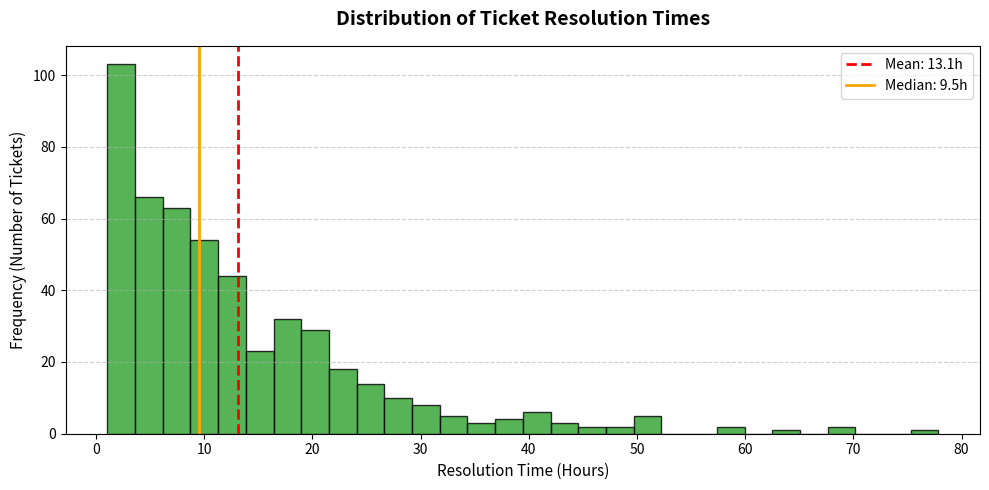

Recreate this plot in Python.
import pandas as pd
import numpy as np
import matplotlib.pyplot as plt

# -----------------------------
# 1. Generate the dataset first
# -----------------------------
np.random.seed(42)

n_tickets = 500
dates = pd.date_range(start='2026-01-01', end='2026-10-01', periods=n_tickets)

categories = ['Hardware', 'Software', 'Network', 'Access Control', 'Printer']
priorities = ['Low', 'Medium', 'High', 'Critical']
agents = ['Alex Smith', 'Maria Garcia', 'John Doe', 'Sarah Connor', 'Dev Patel']

data = {
    'Ticket_ID': [f'INC-{1000 + i}' for i in range(n_tickets)],
    'Date': np.random.choice(dates, n_tickets),
    'Category': np.random.choice(categories, n_tickets, p=[0.25, 0.35, 0.15, 0.15, 0.10]),
    'Priority': np.random.choice(priorities, n_tickets, p=[0.40, 0.35, 0.20, 0.05]),
    'Agent': np.random.choice(agents, n_tickets),
    'Resolution_Hours': np.random.exponential(scale=12, size=n_tickets) + 1,
    'SLA_Met': np.random.choice([True, False], n_tickets, p=[0.82, 0.18])
}

df = pd.DataFrame(data)
df = df.sort_values('Date').reset_index(drop=True)

# -----------------------------
# 2. Resolution time statistics
# -----------------------------
resolution_times = df['Resolution_Hours'].values

mean_time = np.mean(resolution_times)
median_time = np.median(resolution_times)
p90_time = np.percentile(resolution_times, 90)

print(f"--- Resolution Time Statistics (Hours) ---")
print(f"Mean Resolution Time:   {mean_time:.2f} hrs")
print(f"Median Resolution Time: {median_time:.2f} hrs")
print(f"90th Percentile (P90):  {p90_time:.2f} hrs\n")

# -----------------------------
# 3. Histogram plot
# -----------------------------
plt.figure(figsize=(10, 5))
plt.hist(resolution_times, bins=30, color='#2ca02c', edgecolor='black', alpha=0.8)

plt.axvline(mean_time, color='red', linestyle='--', linewidth=2, label=f'Mean: {mean_time:.1f}h')
plt.axvline(median_time, color='orange', linestyle='-', linewidth=2, label=f'Median: {median_time:.1f}h')

plt.title('Distribution of Ticket Resolution Times', fontsize=14, fontweight='bold', pad=15)
plt.xlabel('Resolution Time (Hours)', fontsize=11)
plt.ylabel('Frequency (Number of Tickets)', fontsize=11)
plt.legend()
plt.grid(axis='y', linestyle='--', alpha=0.6)
plt.tight_layout()
plt.show()
